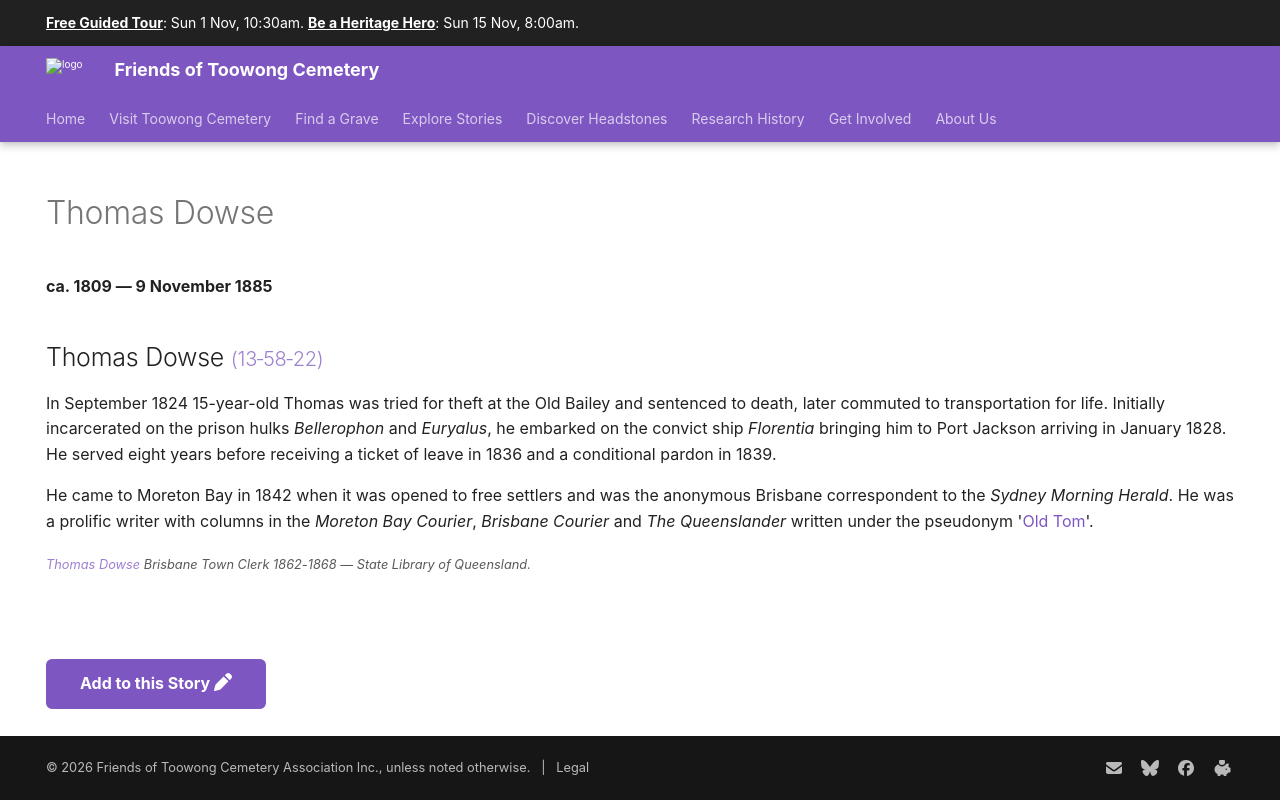

repository: 1871fotc/1871fotc.github.io · page: research/thomas-dowse/index.html · generator: mkdocs

---
title: Thomas Dowse
description: Old Tom prolific anonymous writer for the Sydney Morning Herald, Moreton Bay Courier, Brisbane Courier and The Queenslander
hide:
  - toc
  - navigation 
---

# Thomas Dowse

**ca. 1809 — 9 November 1885**

--8<-- "snippets/thomas-dowse.md"

--8<-- "snippets/add-to-this-story.md"
